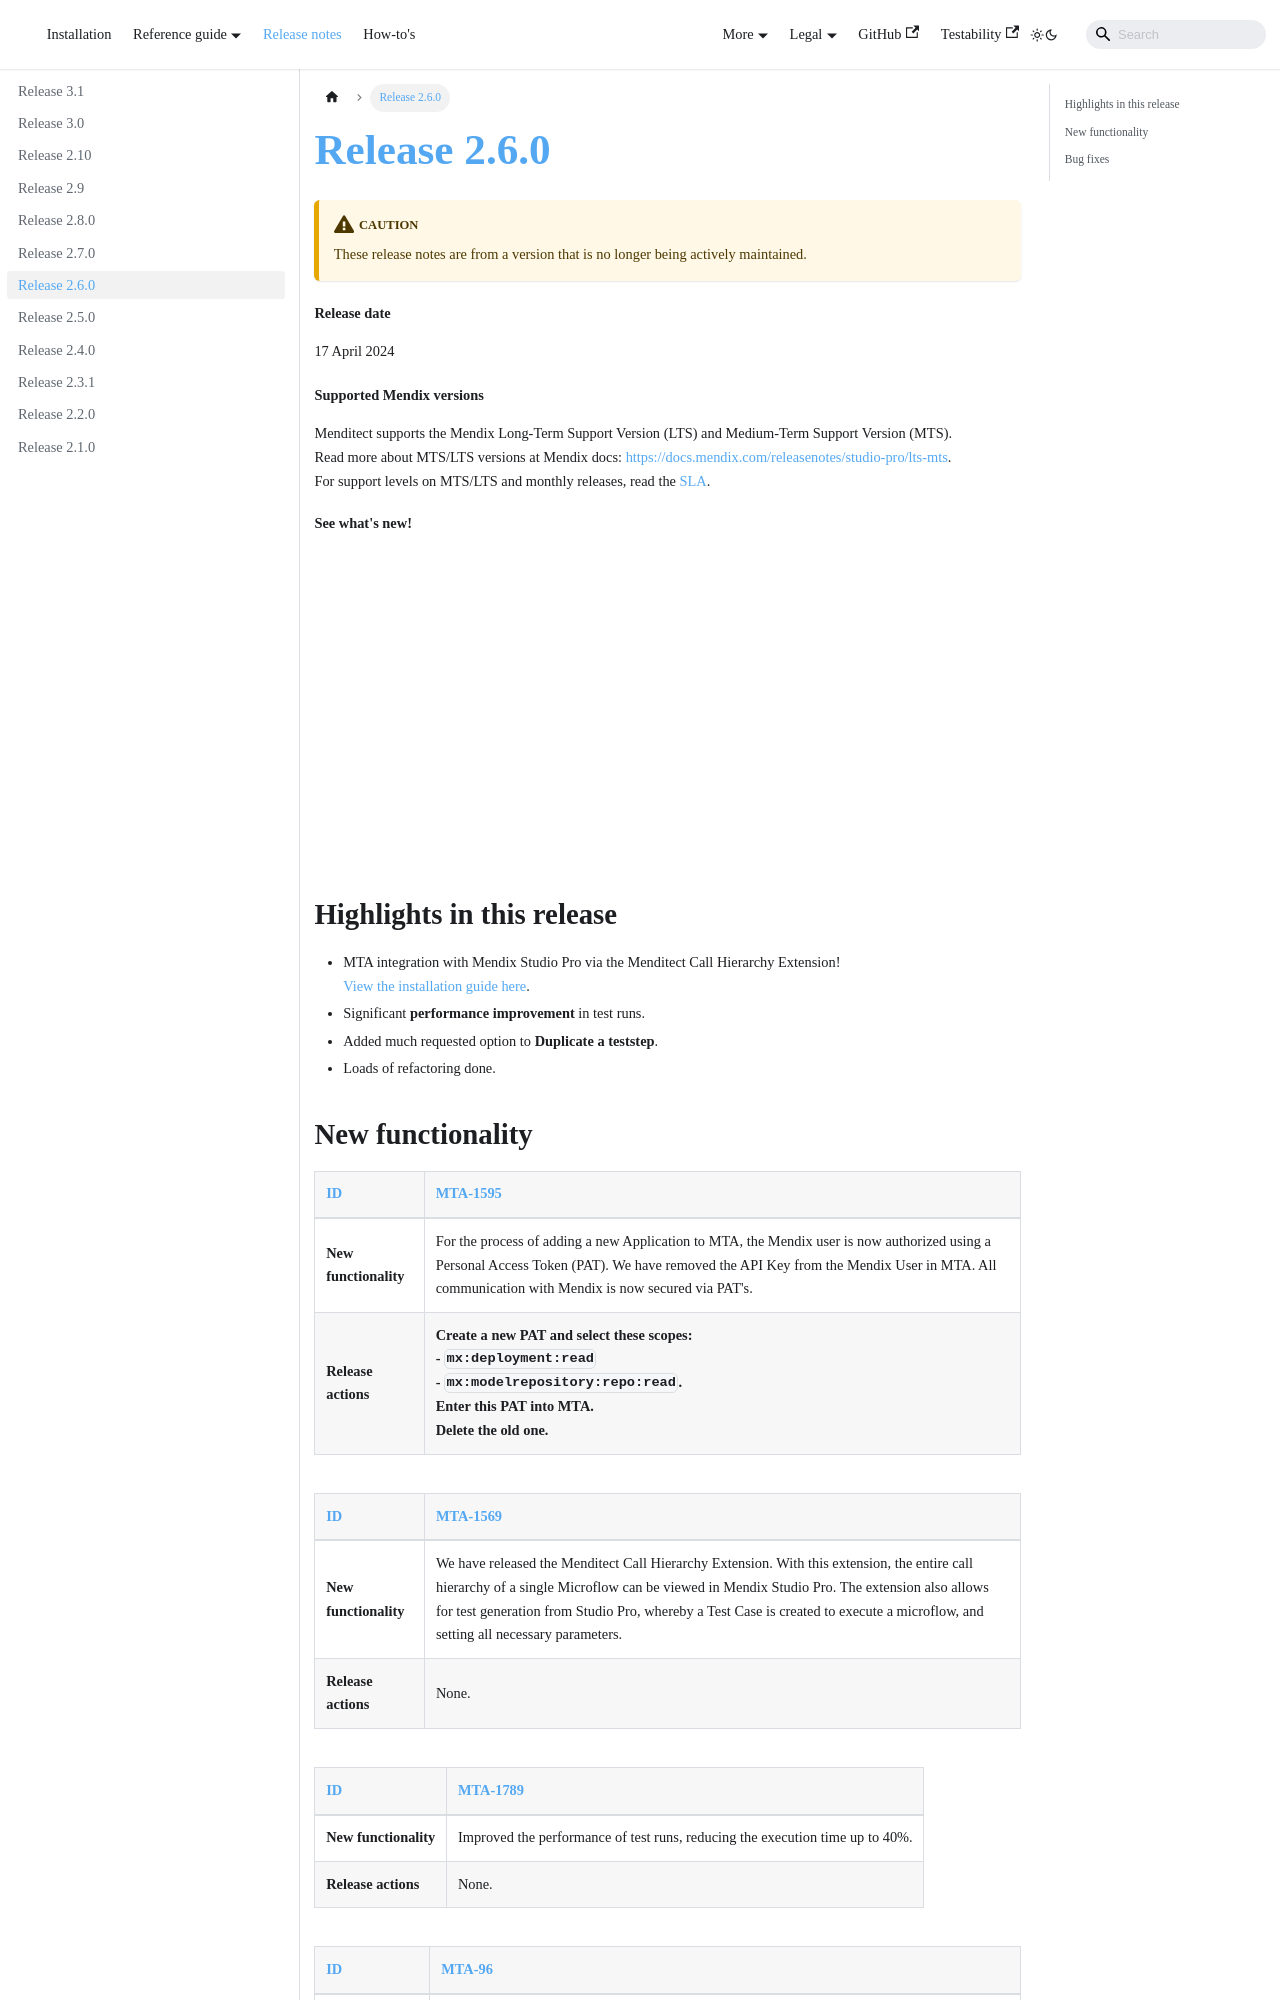

repository: Menditect/documentation · page: release-notes/release-2.6.0.html · generator: docusaurus

# Release 2.6.0

:::caution
These release notes are from a version that is no longer being actively maintained. 
::: 

#### Release date

17 April 2024

#### Supported Mendix versions

Menditect supports the Mendix Long-Term Support Version (LTS) and Medium-Term Support Version (MTS). <br/>
Read more about MTS/LTS versions at Mendix docs: https://docs.mendix.com/releasenotes/studio-pro/lts-mts. <br/>
For support levels on MTS/LTS and monthly releases, read the [SLA](../legal/sla). 


**See what's new!**
<iframe src="https://player.vimeo.com/video/932536786?h=1540a8b7ed" height="300" width="450" frameborder="0" allow="autoplay; fullscreen" allowfullscreen></iframe>
<br/>


## Highlights in this release

- MTA integration with Mendix Studio Pro via the Menditect Call Hierarchy Extension!<br/>[View the installation guide here](../additional/howtos/connect-mta/use-microflow-call-hierarchy-extension).
- Significant **performance improvement** in test runs.
- Added much requested option to **Duplicate a teststep**.
- Loads of refactoring done.
